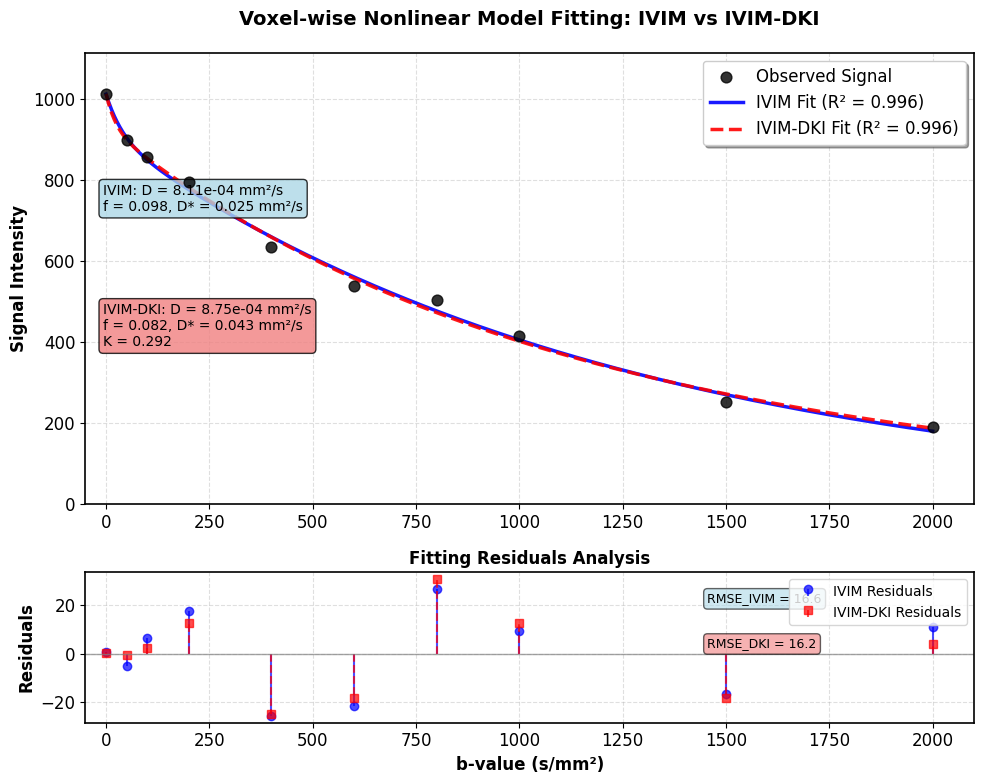

Here is the Python script that generated this plot: (Note: this script raises an exception after producing the figure.)
import numpy as np
import matplotlib.pyplot as plt
from scipy.optimize import curve_fit
import warnings
import os
warnings.filterwarnings('ignore')

# Set matplotlib style for publication-quality plots
plt.style.use('default')
plt.rcParams['font.size'] = 12
plt.rcParams['axes.linewidth'] = 1.2
plt.rcParams['grid.alpha'] = 0.3

def ivim_model(b, S0, f, D, Dstar):
    """
    Bi-exponential IVIM model.
    S(b) = S0 * [f * exp(-b * D*) + (1-f) * exp(-b * D)]
    """
    return S0 * (f * np.exp(-b * Dstar) + (1 - f) * np.exp(-b * D))

def ivim_dki_model(b, S0, f, D, Dstar, K):
    """
    Hybrid IVIM-DKI model.
    S(b) = S0 * [f * exp(-b * D*) + (1-f) * exp(-b * D + (1/6) * b² * D² * K)]
    """
    return S0 * (f * np.exp(-b * Dstar) + (1 - f) * np.exp(-b * D + (1/6) * b**2 * D**2 * K))

# Realistic b-values for brain IVIM studies
b_values = np.array([0, 50, 100, 200, 400, 600, 800, 1000, 1500, 2000])

# Realistic parameters for brain tissue
true_S0 = 1000
true_f = 0.12  # Perfusion fraction (typical for brain)
true_D = 0.0008  # ADC in mm²/s (typical for brain)
true_Dstar = 0.015  # Pseudo-diffusion coefficient
true_K = 0.7  # Kurtosis parameter

# Generate realistic noisy data
np.random.seed(42)
noise_level = 25
signal_clean = ivim_model(b_values, true_S0, true_f, true_D, true_Dstar)
signal_noisy = signal_clean + np.random.normal(0, noise_level, len(b_values))
signal_noisy = np.maximum(signal_noisy, 5)  # Ensure positive values

print("Generating synthetic brain diffusion data...")
print(f"True parameters: S0={true_S0}, f={true_f:.3f}, D={true_D:.6f} mm²/s, D*={true_Dstar:.4f} mm²/s")

# IVIM fitting
initial_guess_ivim = [np.max(signal_noisy), 0.1, 0.001, 0.01]
bounds_ivim = ([0, 0, 0.0001, 0.001], [np.inf, 0.8, 0.003, 0.1])

try:
    popt_ivim, pcov_ivim = curve_fit(
        ivim_model, b_values, signal_noisy,
        p0=initial_guess_ivim, bounds=bounds_ivim, maxfev=10000
    )
    S0_ivim, f_ivim, D_ivim, Dstar_ivim = popt_ivim
    
    # Calculate R²
    ss_res_ivim = np.sum((signal_noisy - ivim_model(b_values, *popt_ivim)) ** 2)
    ss_tot = np.sum((signal_noisy - np.mean(signal_noisy)) ** 2)
    r2_ivim = 1 - (ss_res_ivim / ss_tot)
    
    print(f"IVIM fit: S0={S0_ivim:.0f}, f={f_ivim:.3f}, D={D_ivim:.6f}, D*={Dstar_ivim:.4f}, R²={r2_ivim:.3f}")
    
except Exception as e:
    print(f"IVIM fitting failed: {e}")
    popt_ivim = None

# IVIM-DKI fitting
initial_guess_dki = [np.max(signal_noisy), 0.1, 0.001, 0.01, 0.5]
bounds_dki = ([0, 0, 0.0001, 0.001, 0], [np.inf, 0.8, 0.003, 0.1, 2.5])

try:
    popt_dki, pcov_dki = curve_fit(
        ivim_dki_model, b_values, signal_noisy,
        p0=initial_guess_dki, bounds=bounds_dki, maxfev=10000
    )
    S0_dki, f_dki, D_dki, Dstar_dki, K_dki = popt_dki
    
    # Calculate R²
    ss_res_dki = np.sum((signal_noisy - ivim_dki_model(b_values, *popt_dki)) ** 2)
    r2_dki = 1 - (ss_res_dki / ss_tot)
    
    print(f"IVIM-DKI fit: S0={S0_dki:.0f}, f={f_dki:.3f}, D={D_dki:.6f}, D*={Dstar_dki:.4f}, K={K_dki:.3f}, R²={r2_dki:.3f}")
    
except Exception as e:
    print(f"IVIM-DKI fitting failed: {e}")
    popt_dki = None

# Create smooth curves for plotting
b_smooth = np.linspace(0, max(b_values), 300)

# Generate fitted curves
if popt_ivim is not None:
    fitted_ivim = ivim_model(b_smooth, *popt_ivim)
    residuals_ivim = signal_noisy - ivim_model(b_values, *popt_ivim)
else:
    fitted_ivim = None
    residuals_ivim = None

if popt_dki is not None:
    fitted_dki = ivim_dki_model(b_smooth, *popt_dki)
    residuals_dki = signal_noisy - ivim_dki_model(b_values, *popt_dki)
else:
    fitted_dki = None
    residuals_dki = None

# Create the plot
fig, (ax1, ax2) = plt.subplots(2, 1, figsize=(10, 8), gridspec_kw={'height_ratios': [3, 1]})

# Main signal plot
ax1.scatter(b_values, signal_noisy, color='black', s=60, alpha=0.8, zorder=5, label='Observed Signal')

if fitted_ivim is not None:
    ax1.plot(b_smooth, fitted_ivim, 'b-', linewidth=2.5, label=f'IVIM Fit (R² = {r2_ivim:.3f})', alpha=0.9)

if fitted_dki is not None:
    ax1.plot(b_smooth, fitted_dki, 'r--', linewidth=2.5, label=f'IVIM-DKI Fit (R² = {r2_dki:.3f})', alpha=0.9)

ax1.set_ylabel('Signal Intensity', fontweight='bold')
ax1.set_title('Voxel-wise Nonlinear Model Fitting: IVIM vs IVIM-DKI', fontsize=14, fontweight='bold', pad=20)
ax1.legend(loc='upper right', frameon=True, fancybox=True, shadow=True)
ax1.grid(True, linestyle='--', alpha=0.4)
ax1.set_xlim(-50, max(b_values) + 100)
ax1.set_ylim(0, max(signal_noisy) * 1.1)

# Add parameter text boxes
if popt_ivim is not None:
    ivim_text = f'IVIM: D = {D_ivim:.2e} mm²/s\nf = {f_ivim:.3f}, D* = {Dstar_ivim:.3f} mm²/s'
    ax1.text(0.02, 0.65, ivim_text, transform=ax1.transAxes, fontsize=10,
             bbox=dict(boxstyle='round', facecolor='lightblue', alpha=0.8))

if popt_dki is not None:
    dki_text = f'IVIM-DKI: D = {D_dki:.2e} mm²/s\nf = {f_dki:.3f}, D* = {Dstar_dki:.3f} mm²/s\nK = {K_dki:.3f}'
    ax1.text(0.02, 0.35, dki_text, transform=ax1.transAxes, fontsize=10,
             bbox=dict(boxstyle='round', facecolor='lightcoral', alpha=0.8))

# Residuals plot - FIXED: Handle LineCollection properly
if residuals_ivim is not None:
    markerline, stemlines, baseline = ax2.stem(b_values, residuals_ivim, linefmt='b-', markerfmt='bo', basefmt=' ', 
             label='IVIM Residuals')
    # Apply alpha to the returned objects
    markerline.set_alpha(0.7)
    stemlines.set_alpha(0.7)  # stemlines is a LineCollection, not iterable

if residuals_dki is not None:
    markerline, stemlines, baseline = ax2.stem(b_values, residuals_dki, linefmt='r--', markerfmt='rs', basefmt=' ', 
             label='IVIM-DKI Residuals')
    # Apply alpha to the returned objects
    markerline.set_alpha(0.7)
    stemlines.set_alpha(0.7)  # stemlines is a LineCollection, not iterable


ax2.axhline(0, color='gray', linestyle='-', linewidth=1, alpha=0.7)
ax2.set_xlabel('b-value (s/mm²)', fontweight='bold')
ax2.set_ylabel('Residuals', fontweight='bold')
ax2.set_title('Fitting Residuals Analysis', fontsize=12, fontweight='bold')
ax2.legend(loc='upper right', fontsize=10)
ax2.grid(True, linestyle='--', alpha=0.4)
ax2.set_xlim(-50, max(b_values) + 100)

# Calculate and display RMSE
if residuals_ivim is not None:
    rmse_ivim = np.sqrt(np.mean(residuals_ivim**2))
    ax2.text(0.7, 0.8, f'RMSE_IVIM = {rmse_ivim:.1f}', transform=ax2.transAxes, fontsize=9,
             bbox=dict(boxstyle='round', facecolor='lightblue', alpha=0.6))

if residuals_dki is not None:
    rmse_dki = np.sqrt(np.mean(residuals_dki**2))
    ax2.text(0.7, 0.5, f'RMSE_DKI = {rmse_dki:.1f}', transform=ax2.transAxes, fontsize=9,
             bbox=dict(boxstyle='round', facecolor='lightcoral', alpha=0.6))

plt.tight_layout()

# Create results directory if it doesn't exist
results_dir = "/Users/ayush/Desktop/project-internsip/Results/16_b_report"
os.makedirs(results_dir, exist_ok=True)

# Save the figure
output_path = os.path.join(results_dir, 'single_voxel_fit.png')
plt.savefig(output_path, dpi=300, bbox_inches='tight', facecolor='white')
print(f"\nFigure saved as '{output_path}'")

plt.show()

print("\n" + "="*60)
print("ANALYSIS COMPLETE")
print("="*60)
print("This visualization demonstrates:")
print("• Voxel-wise nonlinear least-squares fitting")
print("• Parameter bounds implementation for stability")
print("• Model comparison (IVIM vs IVIM-DKI)")
print("• Quantitative fit assessment (R², RMSE)")
print("• Publication-quality visualization")
